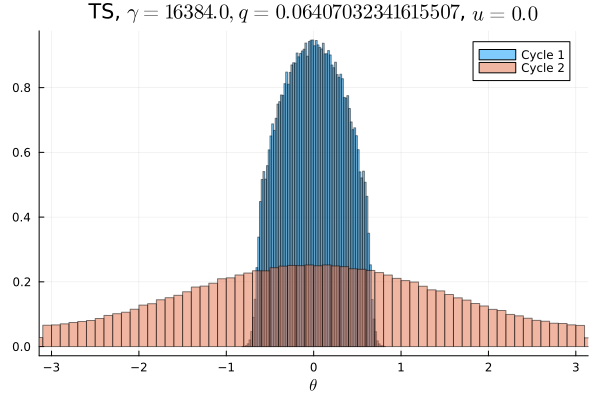

Data behind this chart, as committed beside it:
Cycle 1, Cycle 2
0.0, 0.004278
0.0, 0.004059
0.0, 0.004172
0.0, 0.004262
0.0, 0.004241
0.0, 0.004656
0.0, 0.004781
0.0, 0.004784
0.0, 0.004938
0.0, 0.005088
0.0, 0.005484
0.0, 0.005559
0.0, 0.005928
0.0, 0.006313
0.0, 0.006381
0.0, 0.006675
0.0, 0.006828
0.0, 0.007272
0.0, 0.008044
0.0, 0.008069
0.0, 0.008306
0.0, 0.008781
0.0, 0.009203
0.0, 0.009416
0.0, 0.009656
0.0, 0.01013
0.0, 0.01035
0.0, 0.01105
0.0, 0.01155
0.0, 0.0117
0.0, 0.0117
0.0, 0.01238
0.0, 0.01267
0.0, 0.01324
0.0, 0.01317
0.0, 0.01364
0.0, 0.01376
0.0001344, 0.01426
0.002138, 0.01444
0.01269, 0.01489
0.03012, 0.01444
0.03496, 0.01484
0.04194, 0.01514
0.04644, 0.01548
0.04992, 0.01565
0.05261, 0.01571
0.05539, 0.01567
0.05681, 0.01593
0.05771, 0.01577
0.05926, 0.01577
0.05873, 0.01587
0.05806, 0.01546
0.05704, 0.01606
0.05506, 0.01574
0.05293, 0.01557
0.04982, 0.01539
0.04631, 0.01544
0.04161, 0.01483
0.03487, 0.0151
0.03044, 0.01506
... 40 more rows
